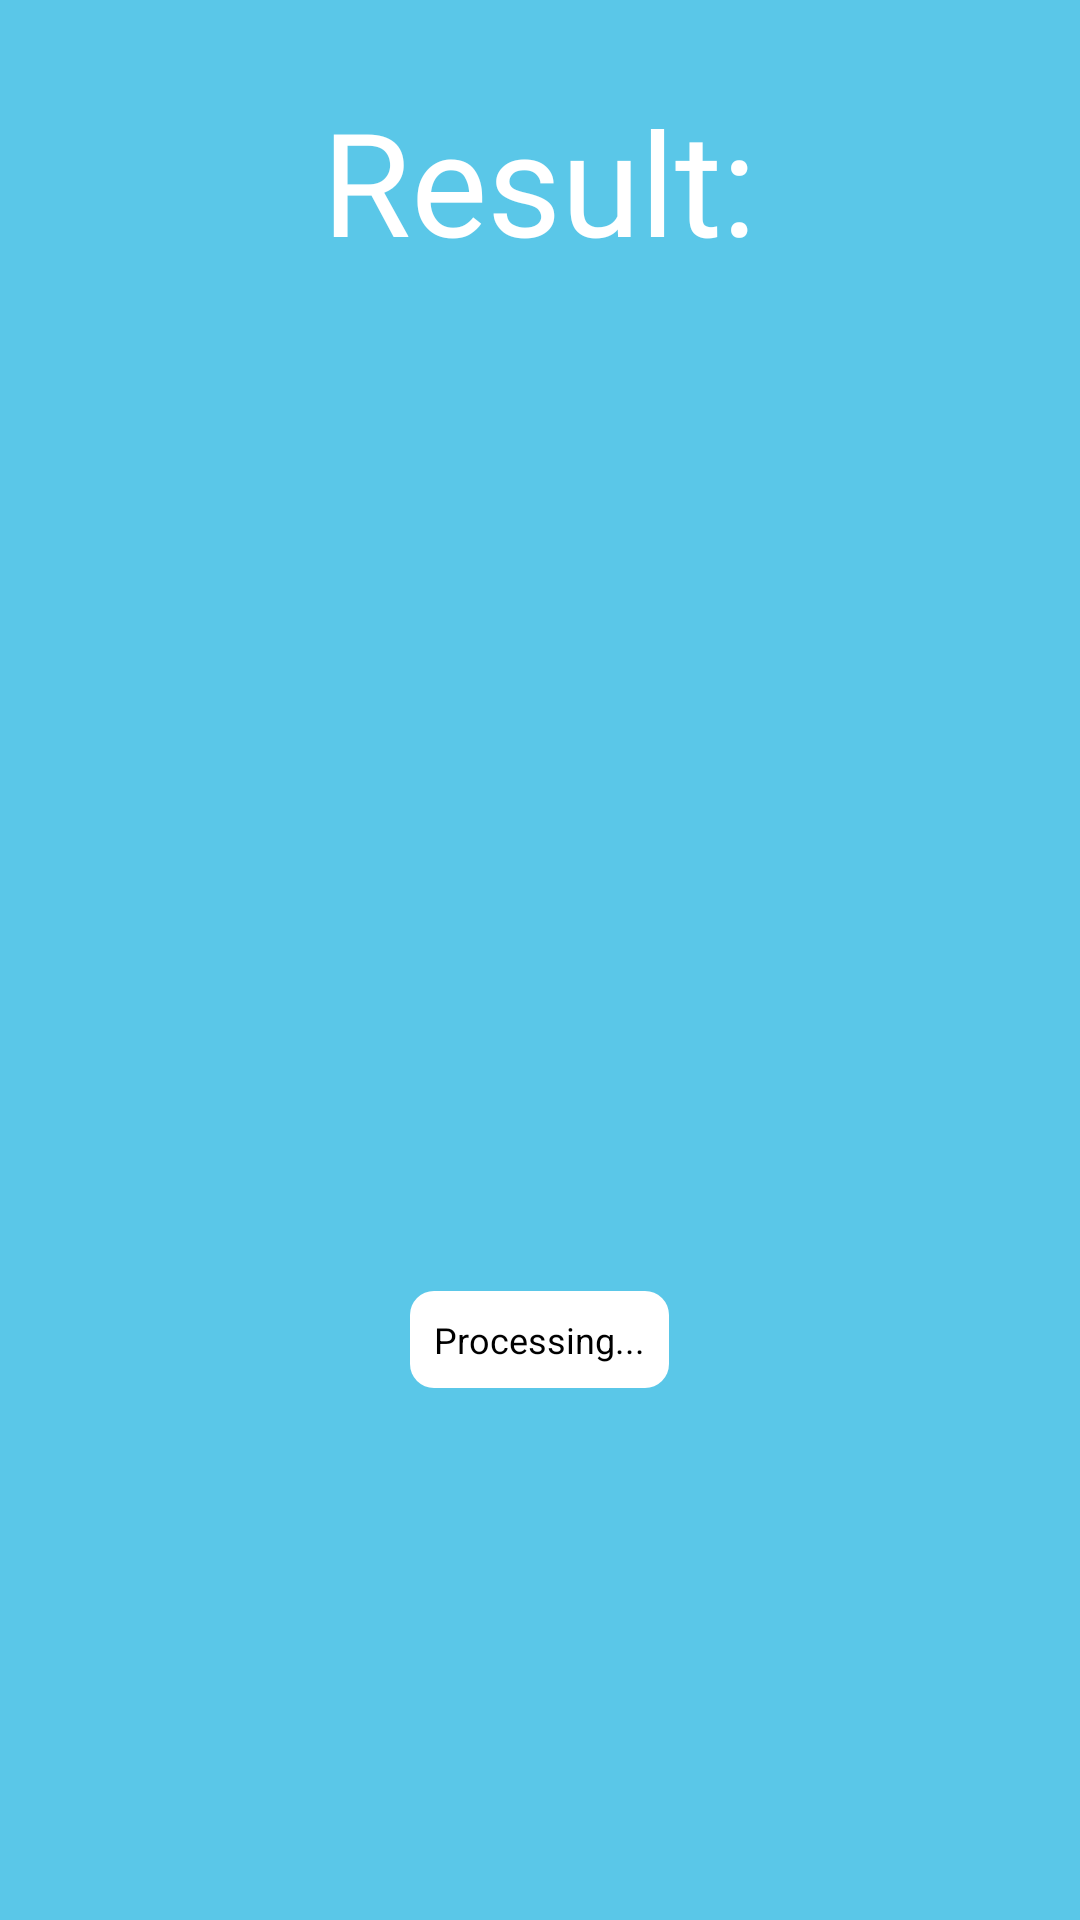

This screen was rendered from an Android layout file. Write that file and the resources it references.
<!-- AndroidManifest.xml: application theme Theme.FaultyCheck -->
<!-- res/layout/result.xml -->
<?xml version="1.0" encoding="utf-8"?>
<RelativeLayout xmlns:android="http://schemas.android.com/apk/res/android"
    xmlns:app="http://schemas.android.com/apk/res-auto"
    xmlns:tools="http://schemas.android.com/tools"
    android:layout_width="match_parent"
    android:layout_height="match_parent"
    android:background="@color/cyan_blue1"
    tools:context=".result">

    <TextView
        android:id="@+id/resulttext2"
        android:layout_width="wrap_content"
        android:layout_height="wrap_content"
        android:layout_centerHorizontal="true"
        android:layout_marginStart="16dp"
        android:layout_marginTop="20dp"
        android:fontFamily="@font/roboto_slab"
        android:textColor="@color/white"
        android:padding="8dp"
        android:text="Result:"
        android:textSize="48sp" />

    <ImageView
        android:id="@+id/imageresult"
        android:layout_width="200dp"
        android:layout_height="300dp"
        android:layout_below="@+id/resulttext2"
        android:layout_centerInParent="true"
        android:layout_marginTop="10dp"
        android:scaleType="fitCenter" />

    <TextView
        android:id="@+id/txtvPrediction"
        android:layout_width="wrap_content"
        android:layout_height="wrap_content"
        android:layout_below="@+id/imageresult"
        android:layout_centerHorizontal="true"
        android:layout_marginLeft="50dp"
        android:layout_marginTop="20dp"
        android:padding="8dp"
        android:text="Processing..."
        android:textColor="@color/black"
        android:textSize="12sp"
        android:background="@drawable/rounded_rectangle" />

</RelativeLayout>
<!-- resources referenced by this layout -->
<resources>
  <color name="black">#FF000000</color>
  <color name="cyan_blue1">#5AC7E8</color>
  <color name="white">#FFFFFFFF</color>
  <!-- drawable rounded_rectangle (drawable) -->
  <?xml version="1.0" encoding="utf-8"?>
  <shape xmlns:android="http://schemas.android.com/apk/res/android"
      android:shape="rectangle">
      <solid android:color="#FFFFFF"/> 
      <corners android:radius="8dp"/> 
  </shape>
  <style name="Theme.FaultyCheck" parent="Base.Theme.FaultyCheck" />
  <style name="Base.Theme.FaultyCheck" parent="Theme.Material3.DayNight.NoActionBar">
          
          
          <item name="colorPrimary">@color/cyan_blue</item>
          <item name="colorPrimaryVariant">@color/cyan_blue</item>
      </style>
  <color name="cyan_blue">#29829E</color>
</resources>
